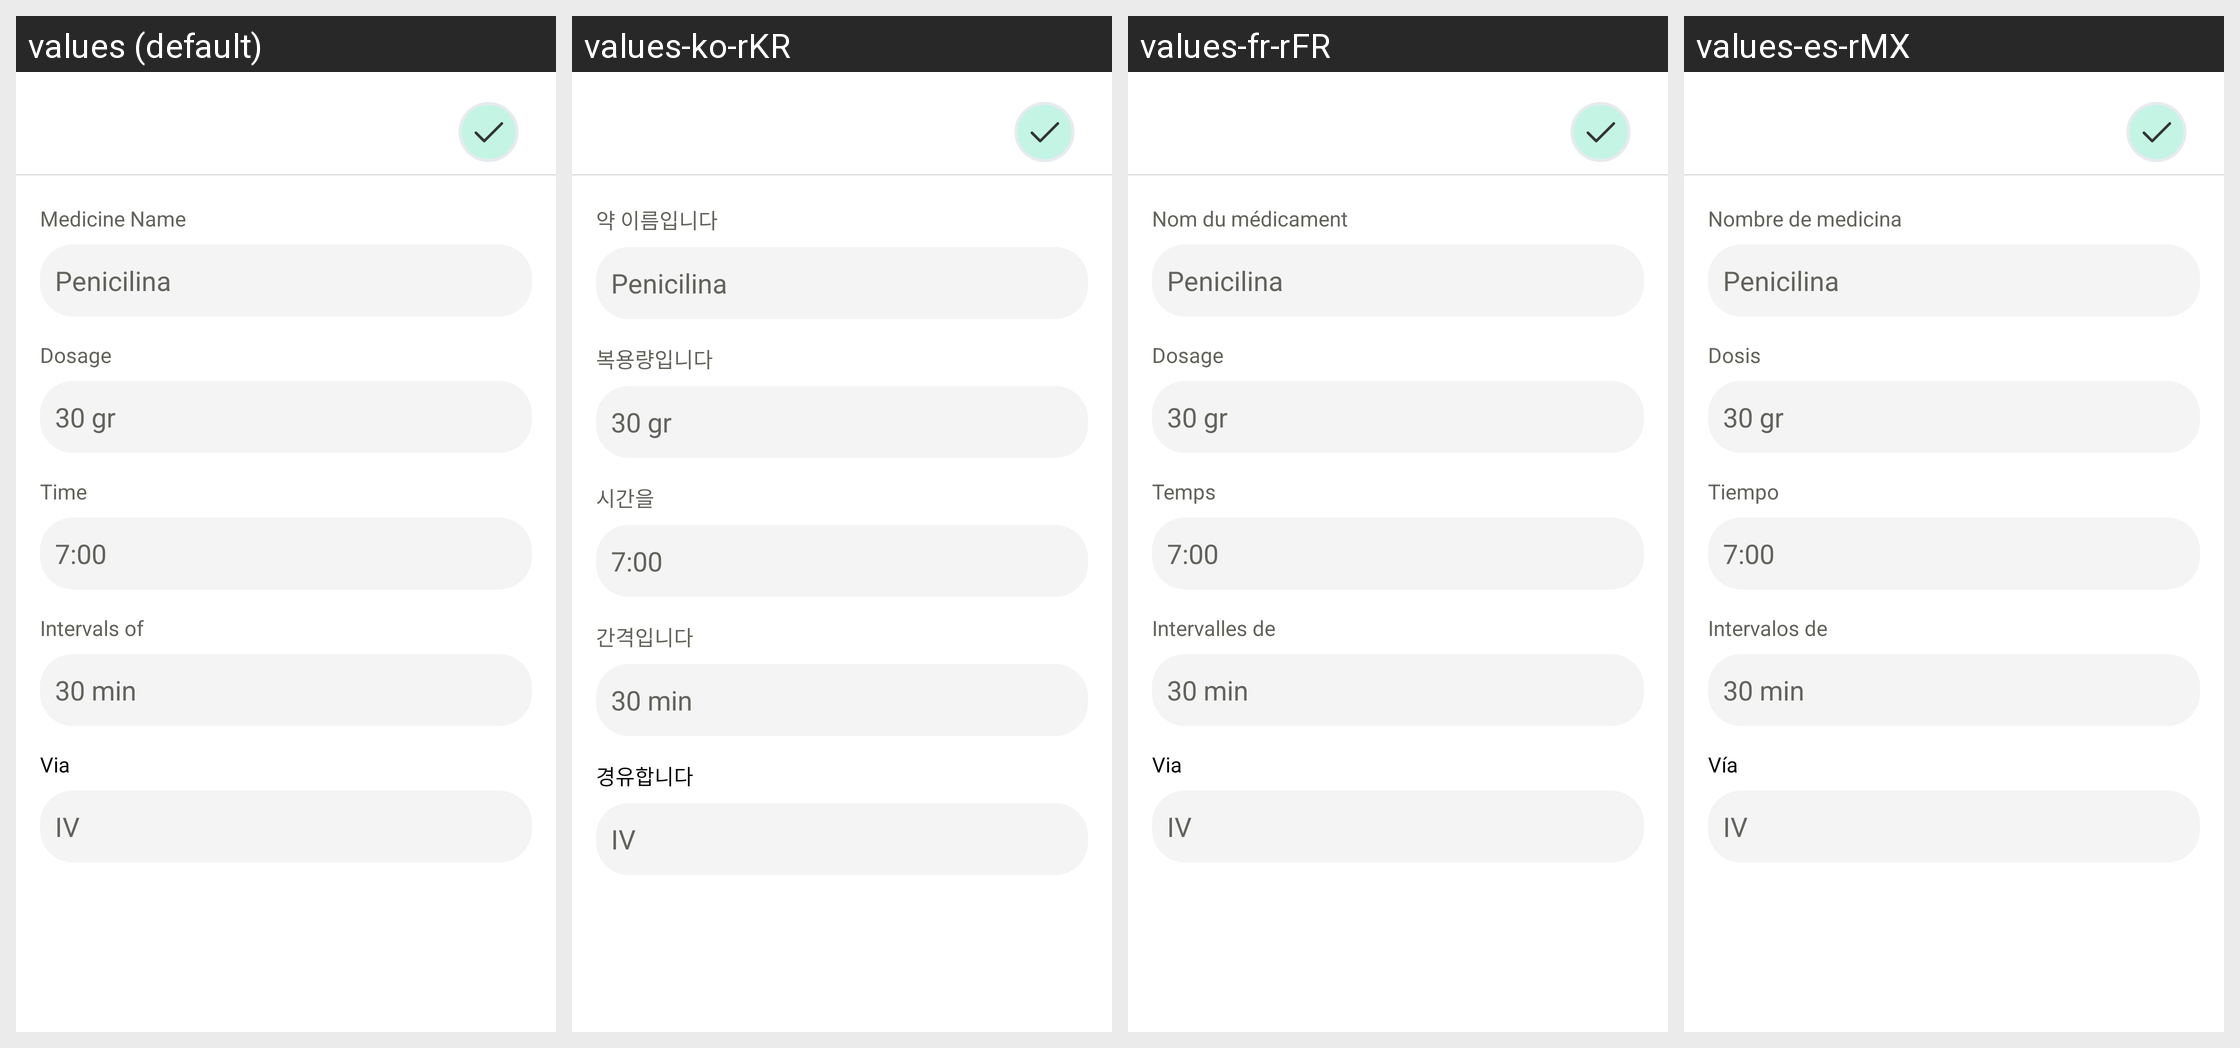

The same Android screen rendered under several of its app's locales, left to right. List the strings drawn on it with the default value and each locale's translation.
Android screen res/layout/activity_medicine_register.xml rendered under 4 locales, left to right: values (default), values-ko-rKR, values-fr-rFR, values-es-rMX. Device: Nexus 5 (rendered at 1080×1920; each locale shown at half size, 540×960, under a caption strip naming it); theme Theme.SaluDate.
Strings drawn on this screen, with the default value and each locale's value (text and hints the layout hard-codes, and strings that could not be matched under every locale, appear in the picture but are not listed):

medicine_name
  values: Medicine Name
  values-ko-rKR: 약 이름입니다
  values-fr-rFR: Nom du médicament
  values-es-rMX: Nombre de medicina

dosage
  values: Dosage
  values-ko-rKR: 복용량입니다
  values-fr-rFR: Dosage
  values-es-rMX: Dosis

time
  values: Time
  values-ko-rKR: 시간을
  values-fr-rFR: Temps
  values-es-rMX: Tiempo

intervals_of
  values: Intervals of
  values-ko-rKR: 간격입니다
  values-fr-rFR: Intervalles de
  values-es-rMX: Intervalos de

via
  values: Via
  values-ko-rKR: 경유합니다
  values-fr-rFR: Via
  values-es-rMX: Vía
